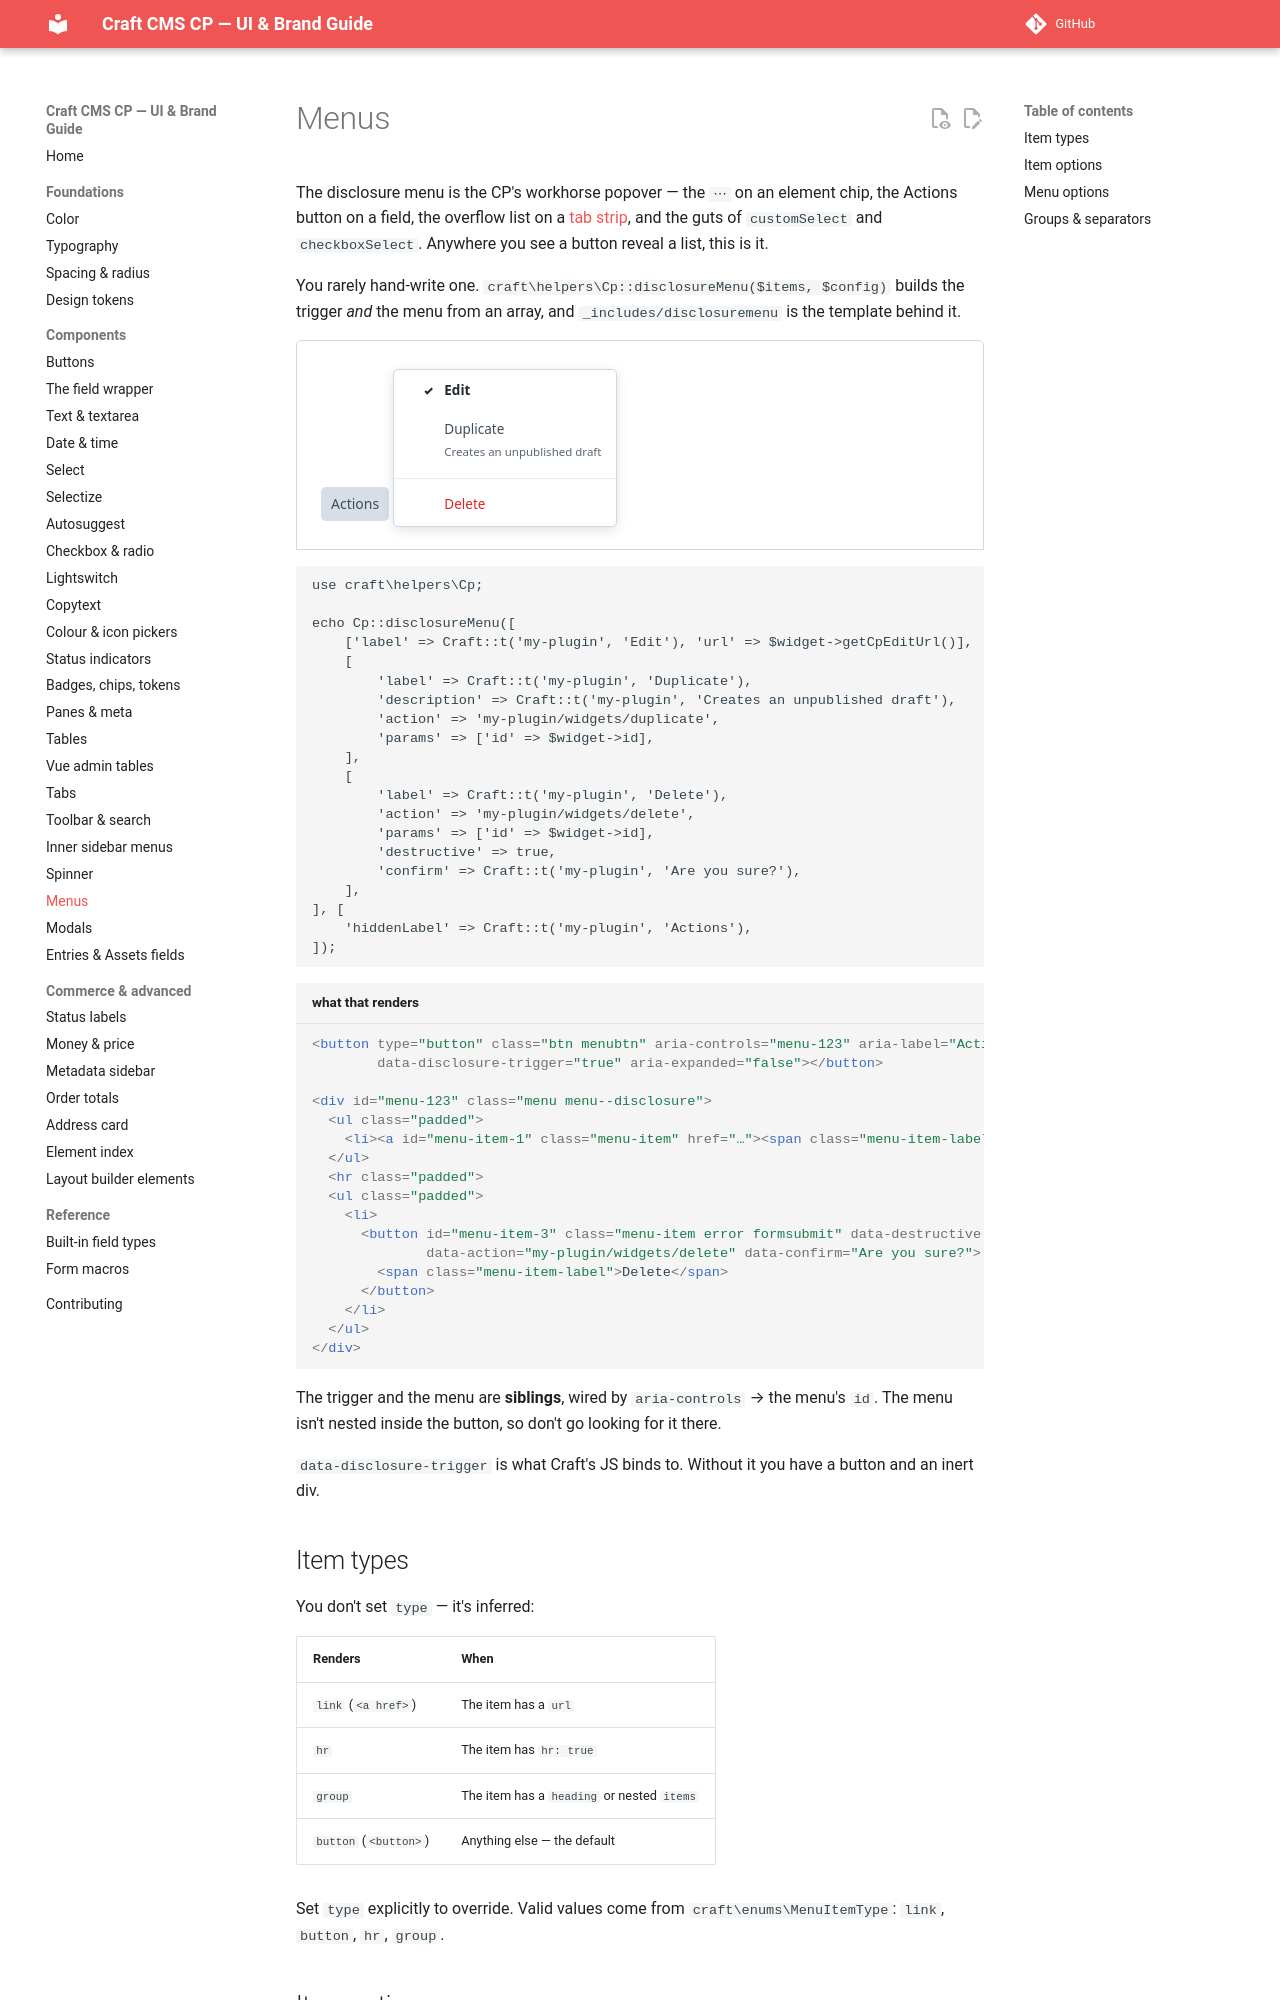

repository: john-henry/craft-cp-ui-guide · page: components/menus/index.html · generator: mkdocs

# Menus

The disclosure menu is the CP's workhorse popover — the `⋯` on an element chip, the Actions
button on a field, the overflow list on a [tab strip](tabs.md), and the guts of `customSelect`
and `checkboxSelect`. Anywhere you see a button reveal a list, this is it.

You rarely hand-write one. `craft\helpers\Cp::disclosureMenu($items, $config)` builds the trigger
*and* the menu from an array, and `_includes/disclosuremenu` is the template behind it.

<div class="cp-demo" markdown="0">
<div class="demo">
<button class="btn menubtn" type="button" aria-controls="demo-menu" aria-expanded="true" data-disclosure-trigger="true"><div class="label">Actions</div></button>
<div class="menu menu--disclosure" id="demo-menu" style="position:static; margin-top:6px">
<ul class="padded">
<li><a class="menu-item sel" role="button"><span class="menu-item-label">Edit</span></a></li>
<li><a class="menu-item" role="button"><span class="menu-item-label">Duplicate<span class="menu-item-description smalltext light">Creates an unpublished draft</span></span></a></li>
</ul>
<hr class="padded"/>
<ul class="padded">
<li><a class="menu-item error" role="button"><span class="menu-item-label">Delete</span></a></li>
</ul>
</div>
</div>
</div>

```php
use craft\helpers\Cp;

echo Cp::disclosureMenu([
    ['label' => Craft::t('my-plugin', 'Edit'), 'url' => $widget->getCpEditUrl()],
    [
        'label' => Craft::t('my-plugin', 'Duplicate'),
        'description' => Craft::t('my-plugin', 'Creates an unpublished draft'),
        'action' => 'my-plugin/widgets/duplicate',
        'params' => ['id' => $widget->id],
    ],
    [
        'label' => Craft::t('my-plugin', 'Delete'),
        'action' => 'my-plugin/widgets/delete',
        'params' => ['id' => $widget->id],
        'destructive' => true,
        'confirm' => Craft::t('my-plugin', 'Are you sure?'),
    ],
], [
    'hiddenLabel' => Craft::t('my-plugin', 'Actions'),
]);
```

```html title="what that renders"
<button type="button" class="btn menubtn" aria-controls="menu-123" aria-label="Actions"
        data-disclosure-trigger="true" aria-expanded="false"></button>

<div id="menu-123" class="menu menu--disclosure">
  <ul class="padded">
    <li><a id="menu-item-1" class="menu-item" href="…"><span class="menu-item-label">Edit</span></a></li>
  </ul>
  <hr class="padded">
  <ul class="padded">
    <li>
      <button id="menu-item-3" class="menu-item error formsubmit" data-destructive
              data-action="my-plugin/widgets/delete" data-confirm="Are you sure?">
        <span class="menu-item-label">Delete</span>
      </button>
    </li>
  </ul>
</div>
```

The trigger and the menu are **siblings**, wired by `aria-controls` → the menu's `id`. The menu
isn't nested inside the button, so don't go looking for it there.
